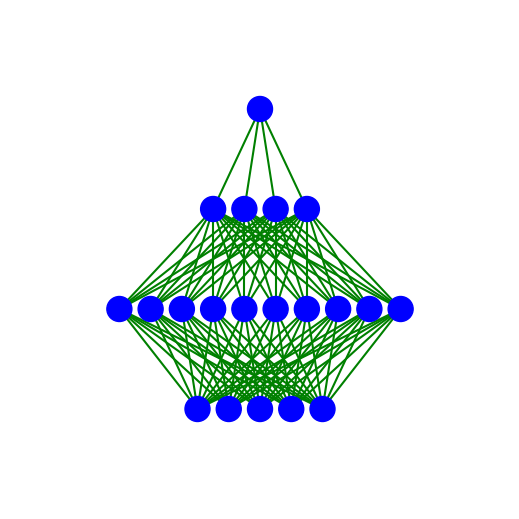

Write the Python code that produced this figure.
import numpy as np
import matplotlib.pyplot as plt
import matplotlib as mpl
from matplotlib.collections import PatchCollection
import matplotlib.path as mpath
import matplotlib.patches as mpatches
import matplotlib.lines as mlines

font = "sans-serif"
fig = plt.figure(figsize=(5,5))
ax = plt.axes([0,0,1,1])
ax.set_axis_off()

# Parameters
unit_radius = 0.025
unit_separation = unit_radius * 2.5
layer_height = 0.2
num_hidden_units = [5, 10, 4, 1]
layer_1_height = 0.2

def draw_unit(x, y, **kwargs):
    unit = mpatches.Circle((x, y), unit_radius, color="blue", zorder=3, **kwargs)
    ax.add_patch(unit)
    return unit

def draw_layer(x, y, N):
    unit_list = []
    for i in range(N):
        pos_x = x + (i - float(N - 1)/2) * unit_separation
        unit_list.append(draw_unit(pos_x, y))
    return unit_list

def draw_connecting_edges(unit_list_A, unit_list_B):
    for unit_A in unit_list_A:
        for unit_B in unit_list_B:
            x = [unit_A.center[0], unit_B.center[0]]
            y = [unit_A.center[1], unit_B.center[1]]
            line = mlines.Line2D(x, y, lw=1.5, color="green", zorder=1)
            ax.add_line(line)

prev_layer = None
for i, N in enumerate(num_hidden_units):
    cur_layer = draw_layer(0.5, layer_1_height + i * layer_height, N)
    if prev_layer:
        draw_connecting_edges(cur_layer, prev_layer)

    prev_layer = cur_layer

plt.savefig("nn_example.png")
plt.savefig("nn_example.pdf")
